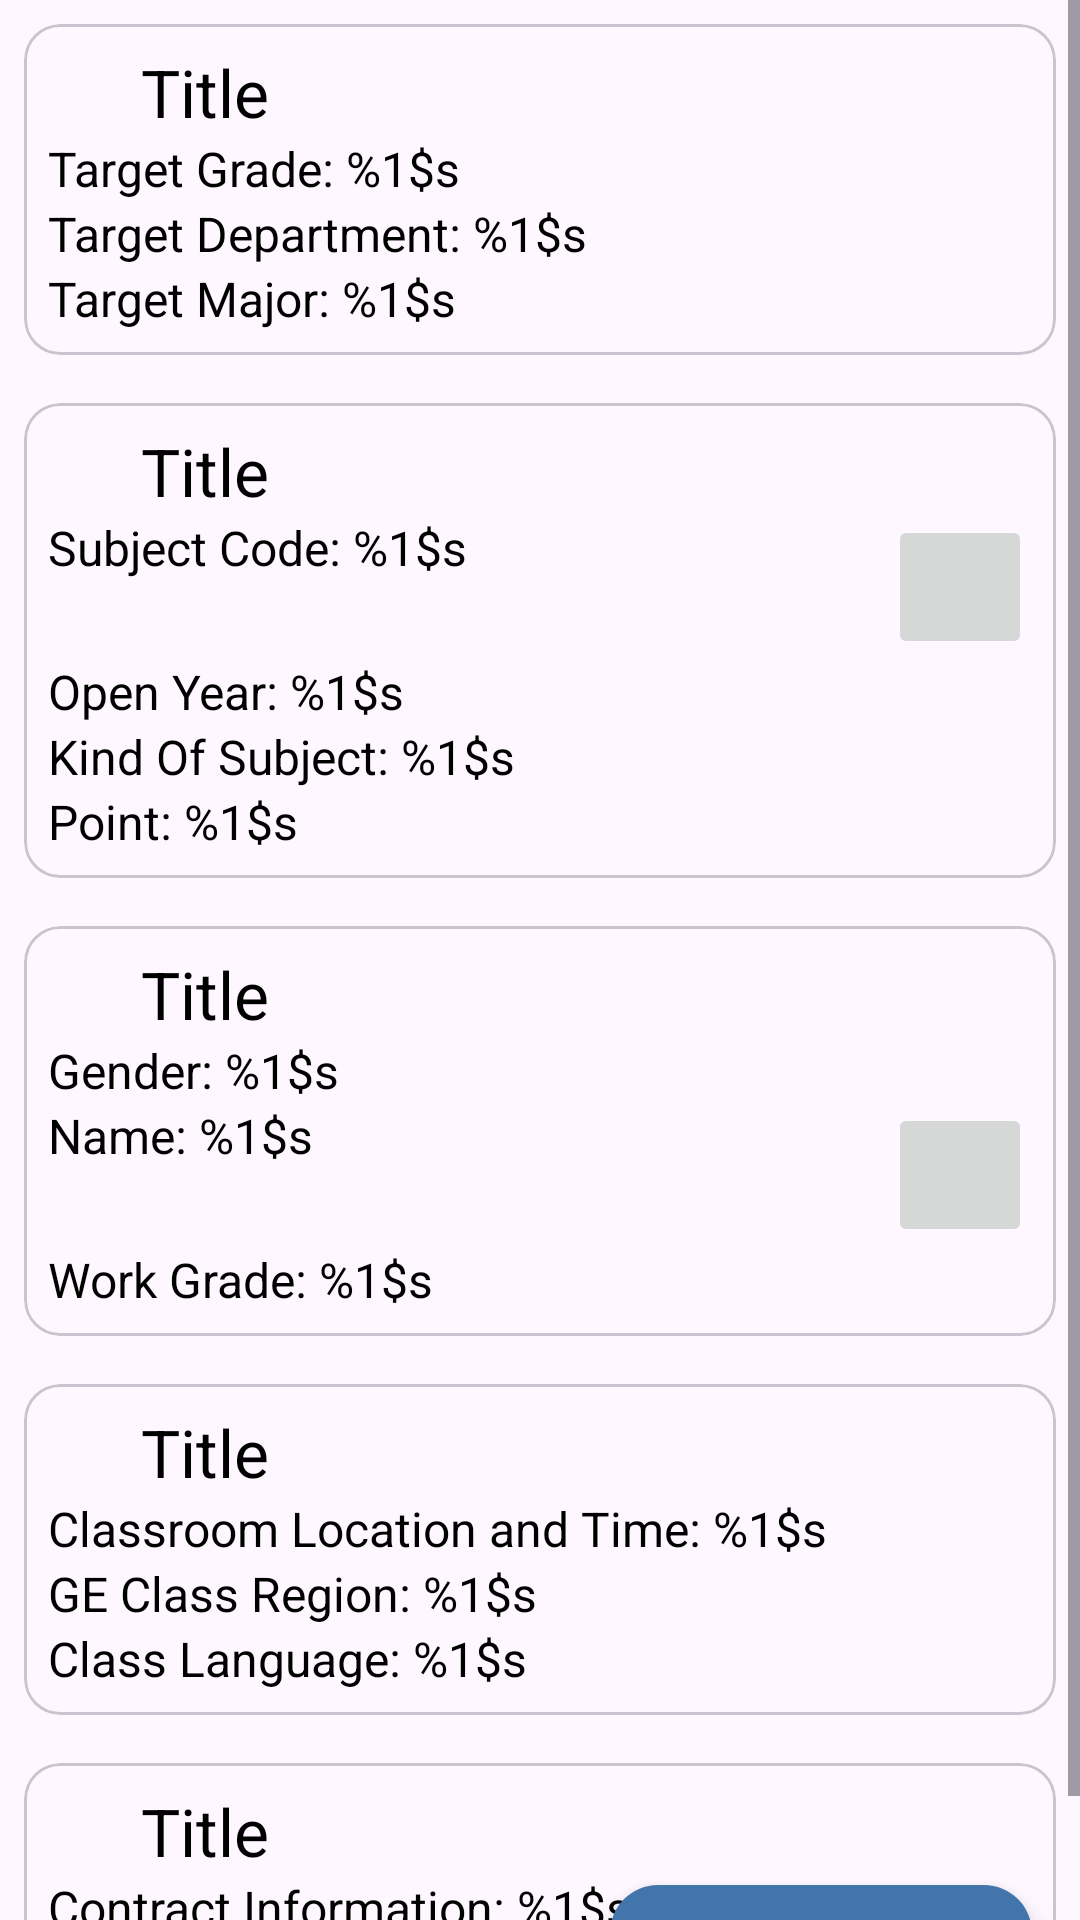

The Android layout XML behind this screen, and the referenced resources:
<!-- AndroidManifest.xml: application theme Theme.SuwonMateNativePort -->
<!-- res/layout/open_class_detail.xml -->
<?xml version="1.0" encoding="utf-8"?>
<ScrollView xmlns:android="http://schemas.android.com/apk/res/android"
    android:layout_width="match_parent"
    android:layout_height="match_parent"
    xmlns:app="http://schemas.android.com/apk/res-auto">
    <RelativeLayout
        android:layout_width="match_parent"
        android:layout_height="wrap_content">

        <LinearLayout
            android:layout_width="match_parent"
            android:layout_height="wrap_content"
            android:orientation="vertical">

            <com.google.android.material.card.MaterialCardView
                android:layout_width="match_parent"
                android:layout_height="wrap_content"
                android:layout_margin="8.0dp">

                <TableLayout
                    android:layout_width="match_parent"
                    android:layout_height="wrap_content"
                    android:layout_margin="8.0dp">

                    <include
                        android:id="@+id/target_student_bar"
                        layout="@layout/icon_title" />

                    <TextView
                        android:id="@+id/taget_grade"
                        android:layout_width="match_parent"
                        android:layout_height="wrap_content"
                        android:text="@string/target_grade"
                        android:textSize="16sp" />

                    <TextView
                        android:id="@+id/taget_depart"
                        android:layout_width="match_parent"
                        android:layout_height="wrap_content"
                        android:text="@string/target_dept"
                        android:textSize="16sp" />

                    <TextView
                        android:id="@+id/taget_major"
                        android:layout_width="match_parent"
                        android:layout_height="wrap_content"
                        android:text="@string/target_major"
                        android:textSize="16sp" />
                </TableLayout>
            </com.google.android.material.card.MaterialCardView>

            <com.google.android.material.card.MaterialCardView
                android:layout_width="match_parent"
                android:layout_height="wrap_content"
                android:layout_margin="8.0dp">

                <TableLayout
                    android:layout_width="match_parent"
                    android:layout_height="wrap_content"
                    android:layout_margin="8.0dp">

                    <include
                        android:id="@+id/subject_info_bar"
                        layout="@layout/icon_title" />

                    <androidx.constraintlayout.widget.ConstraintLayout android:layout_width="match_parent">

                        <TextView
                            android:id="@+id/subject_code"
                            android:layout_width="match_parent"
                            android:layout_height="wrap_content"
                            android:gravity="center_vertical"
                            android:text="@string/subject_code"
                            android:textSize="16sp"
                            app:layout_constraintEnd_toEndOf="parent"
                            app:layout_constraintStart_toStartOf="parent"
                            app:layout_constraintTop_toTopOf="parent" />

                        <ImageButton
                            android:id="@+id/copy"
                            android:layout_width="wrap_content"
                            android:layout_height="wrap_content"
                            android:contentDescription="@string/copy"
                            android:minWidth="48dp"
                            android:minHeight="48dp"
                            android:src="@drawable/ic_baseline_content_copy_24"
                            android:tooltipText="@string/copy"
                            app:layout_constraintBottom_toBottomOf="parent"
                            app:layout_constraintEnd_toEndOf="parent"
                            app:layout_constraintTop_toTopOf="parent" />
                    </androidx.constraintlayout.widget.ConstraintLayout>

                    <TextView
                        android:id="@+id/open_year"
                        android:layout_width="match_parent"
                        android:layout_height="wrap_content"
                        android:text="@string/open_year"
                        android:textSize="16sp" />

                    <TextView
                        android:id="@+id/subject_kind"
                        android:layout_width="match_parent"
                        android:layout_height="wrap_content"
                        android:text="@string/kind_subject"
                        android:textSize="16sp" />

                    <TextView
                        android:id="@+id/point"
                        android:layout_width="match_parent"
                        android:layout_height="wrap_content"
                        android:text="@string/point"
                        android:textSize="16sp" />
                </TableLayout>
            </com.google.android.material.card.MaterialCardView>

            <com.google.android.material.card.MaterialCardView
                android:layout_width="match_parent"
                android:layout_height="wrap_content"
                android:layout_margin="8.0dp">

                <TableLayout
                    android:layout_width="match_parent"
                    android:layout_height="wrap_content"
                    android:layout_margin="8.0dp">

                    <include
                        android:id="@+id/professor_info_bar"
                        layout="@layout/icon_title" />

                    <TextView
                        android:id="@+id/gender"
                        android:layout_width="match_parent"
                        android:layout_height="wrap_content"
                        android:text="@string/gender"
                        android:textSize="16sp" />

                    <androidx.constraintlayout.widget.ConstraintLayout android:layout_width="match_parent">

                        <TextView
                            android:id="@+id/name"
                            android:layout_width="match_parent"
                            android:layout_height="wrap_content"
                            android:text="@string/name"
                            android:textSize="16sp"
                            app:layout_constraintEnd_toEndOf="parent"
                            app:layout_constraintStart_toStartOf="parent"
                            app:layout_constraintTop_toTopOf="parent" />

                        <ImageButton
                            android:id="@+id/search"
                            android:layout_width="wrap_content"
                            android:layout_height="wrap_content"
                            android:contentDescription="@string/search"
                            android:minWidth="48dp"
                            android:minHeight="48dp"
                            android:src="@drawable/ic_search"
                            android:tooltipText="@string/search"
                            app:layout_constraintBottom_toBottomOf="parent"
                            app:layout_constraintEnd_toEndOf="parent"
                            app:layout_constraintTop_toTopOf="parent" />
                    </androidx.constraintlayout.widget.ConstraintLayout>


                    <TextView
                        android:id="@+id/work_grade"
                        android:layout_width="match_parent"
                        android:layout_height="wrap_content"
                        android:text="@string/work_grade"
                        android:textSize="16sp" />
                </TableLayout>
            </com.google.android.material.card.MaterialCardView>

            <com.google.android.material.card.MaterialCardView
                android:layout_width="match_parent"
                android:layout_height="wrap_content"
                android:layout_margin="8.0dp">

                <TableLayout
                    android:layout_width="match_parent"
                    android:layout_height="wrap_content"
                    android:layout_margin="8.0dp">

                    <include
                        android:id="@+id/class_info_bar"
                        layout="@layout/icon_title" />

                    <TextView
                        android:id="@+id/working_day"
                        android:layout_width="match_parent"
                        android:layout_height="wrap_content"
                        android:text="@string/location"
                        android:textSize="16sp" />

                    <TextView
                        android:id="@+id/region"
                        android:layout_width="match_parent"
                        android:layout_height="wrap_content"
                        android:text="@string/ge_class_region"
                        android:textSize="16sp" />

                    <TextView
                        android:id="@+id/language"
                        android:layout_width="match_parent"
                        android:layout_height="wrap_content"
                        android:text="@string/language"
                        android:textSize="16sp" />
                </TableLayout>
            </com.google.android.material.card.MaterialCardView>

            <com.google.android.material.card.MaterialCardView
                android:layout_width="match_parent"
                android:layout_height="wrap_content"
                android:layout_margin="8.0dp">

                <TableLayout
                    android:layout_width="match_parent"
                    android:layout_height="wrap_content"
                    android:layout_margin="8.0dp">

                    <include
                        android:id="@+id/extra_info_bar"
                        layout="@layout/icon_title" />

                    <TextView
                        android:id="@+id/promise"
                        android:layout_width="match_parent"
                        android:layout_height="wrap_content"
                        android:text="@string/promise"
                        android:textSize="16sp" />

                    <TextView
                        android:id="@+id/study_way"
                        android:layout_width="match_parent"
                        android:layout_height="wrap_content"
                        android:text="@string/method"
                        android:textSize="16sp" />

                </TableLayout>
            </com.google.android.material.card.MaterialCardView>
        </LinearLayout>
    <com.google.android.material.floatingactionbutton.ExtendedFloatingActionButton
        android:layout_width="wrap_content"
        app:backgroundTint="@color/suwon_navy_light"
        android:layout_height="wrap_content"
        android:layout_margin="16dp"
        android:layout_alignParentBottom="true"
        android:layout_alignParentEnd="true"
        android:contentDescription="@string/favorite"
        app:elevation="4dp"
        android:text="@string/favorite_add"
        app:icon="@drawable/ic_star" />
    </RelativeLayout>

    </ScrollView>
<!-- res/layout/icon_title.xml (included above) -->
<?xml version="1.0" encoding="utf-8"?>
<TableRow xmlns:android="http://schemas.android.com/apk/res/android"
    android:layout_width="match_parent"
    android:layout_height="wrap_content"
    >
    <ImageView
        android:id="@+id/title_icon"
        android:layout_gravity="center"
        android:layout_width="25dp"
        android:layout_height="25dp"
        android:src="@drawable/ic_help"
        android:contentDescription="@string/help_icon"
        android:layout_marginEnd="3.0dp"/>
    <TextView
        android:id="@+id/title"
        android:text="@string/title"
        android:textSize="22sp"
        />

</TableRow>
<!-- resources referenced by this layout -->
<resources>
  <color name="suwon_navy_light">#4275AC</color>
  <string name="copy">Copy</string>
  <string name="favorite">Favorite Subject(Beta)</string>
  <string name="favorite_add">Add to Favorites</string>
  <string name="ge_class_region">GE Class Region: %1$s</string>
  <string name="gender">Gender: %1$s</string>
  <string name="help_icon">Help Icon</string>
  <string name="kind_subject">Kind Of Subject: %1$s</string>
  <string name="language">Class Language: %1$s</string>
  <string name="location">Classroom Location and Time: %1$s</string>
  <string name="method">Class method: %1$s</string>
  <string name="name">Name: %1$s</string>
  <string name="open_year">Open Year: %1$s</string>
  <string name="point">Point: %1$s</string>
  <string name="promise">Contract Information: %1$s</string>
  <string name="search">Search</string>
  <string name="subject_code">Subject Code: %1$s</string>
  <string name="target_dept">Target Department: %1$s</string>
  <string name="target_grade">Target Grade: %1$s</string>
  <string name="target_major">Target Major: %1$s</string>
  <string name="title">Title</string>
  <string name="work_grade">Work Grade: %1$s</string>
  <style name="Theme.SuwonMateNativePort" parent="Theme.Material3.DayNight">
          
          <item name="colorPrimary">@color/suwon_navy</item>
          <item name="colorPrimaryVariant">@color/suwon_navy</item>
          <item name="colorOnPrimary">@color/white</item>
          
          <item name="colorSecondary">@color/teal_200</item>
          <item name="colorSecondaryVariant">@color/teal_700</item>
          <item name="colorOnSecondary">@color/black</item>
          
          <item name="android:statusBarColor" tools:targetApi="l">?attr/colorPrimaryVariant</item>
          
          <item name="android:textColor">@color/black</item>
      </style>
  <color name="suwon_navy">#003670</color>
  <color name="white">#FFFFFFFF</color>
  <color name="teal_200">#FF03DAC5</color>
  <color name="teal_700">#FF018786</color>
  <color name="black">#FF000000</color>
</resources>
